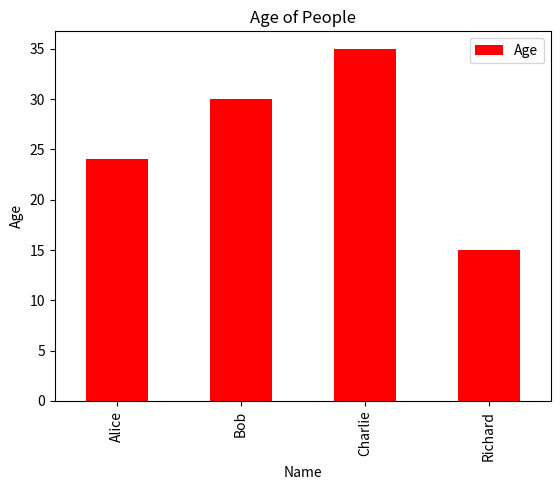

Write the Python code that produced this figure.
import pandas as pd
import matplotlib.pyplot as plt

df = pd.DataFrame({
    'Name': ['Alice', 'Bob', 'Charlie','Richard'],
    'Age': [24, 30, 35,15]
})

print(df)

# Visualization
df.plot(kind='bar', x='Name', y='Age', color='red')
plt.title('Age of People')
plt.xlabel('Name')
plt.ylabel('Age')
plt.show()
